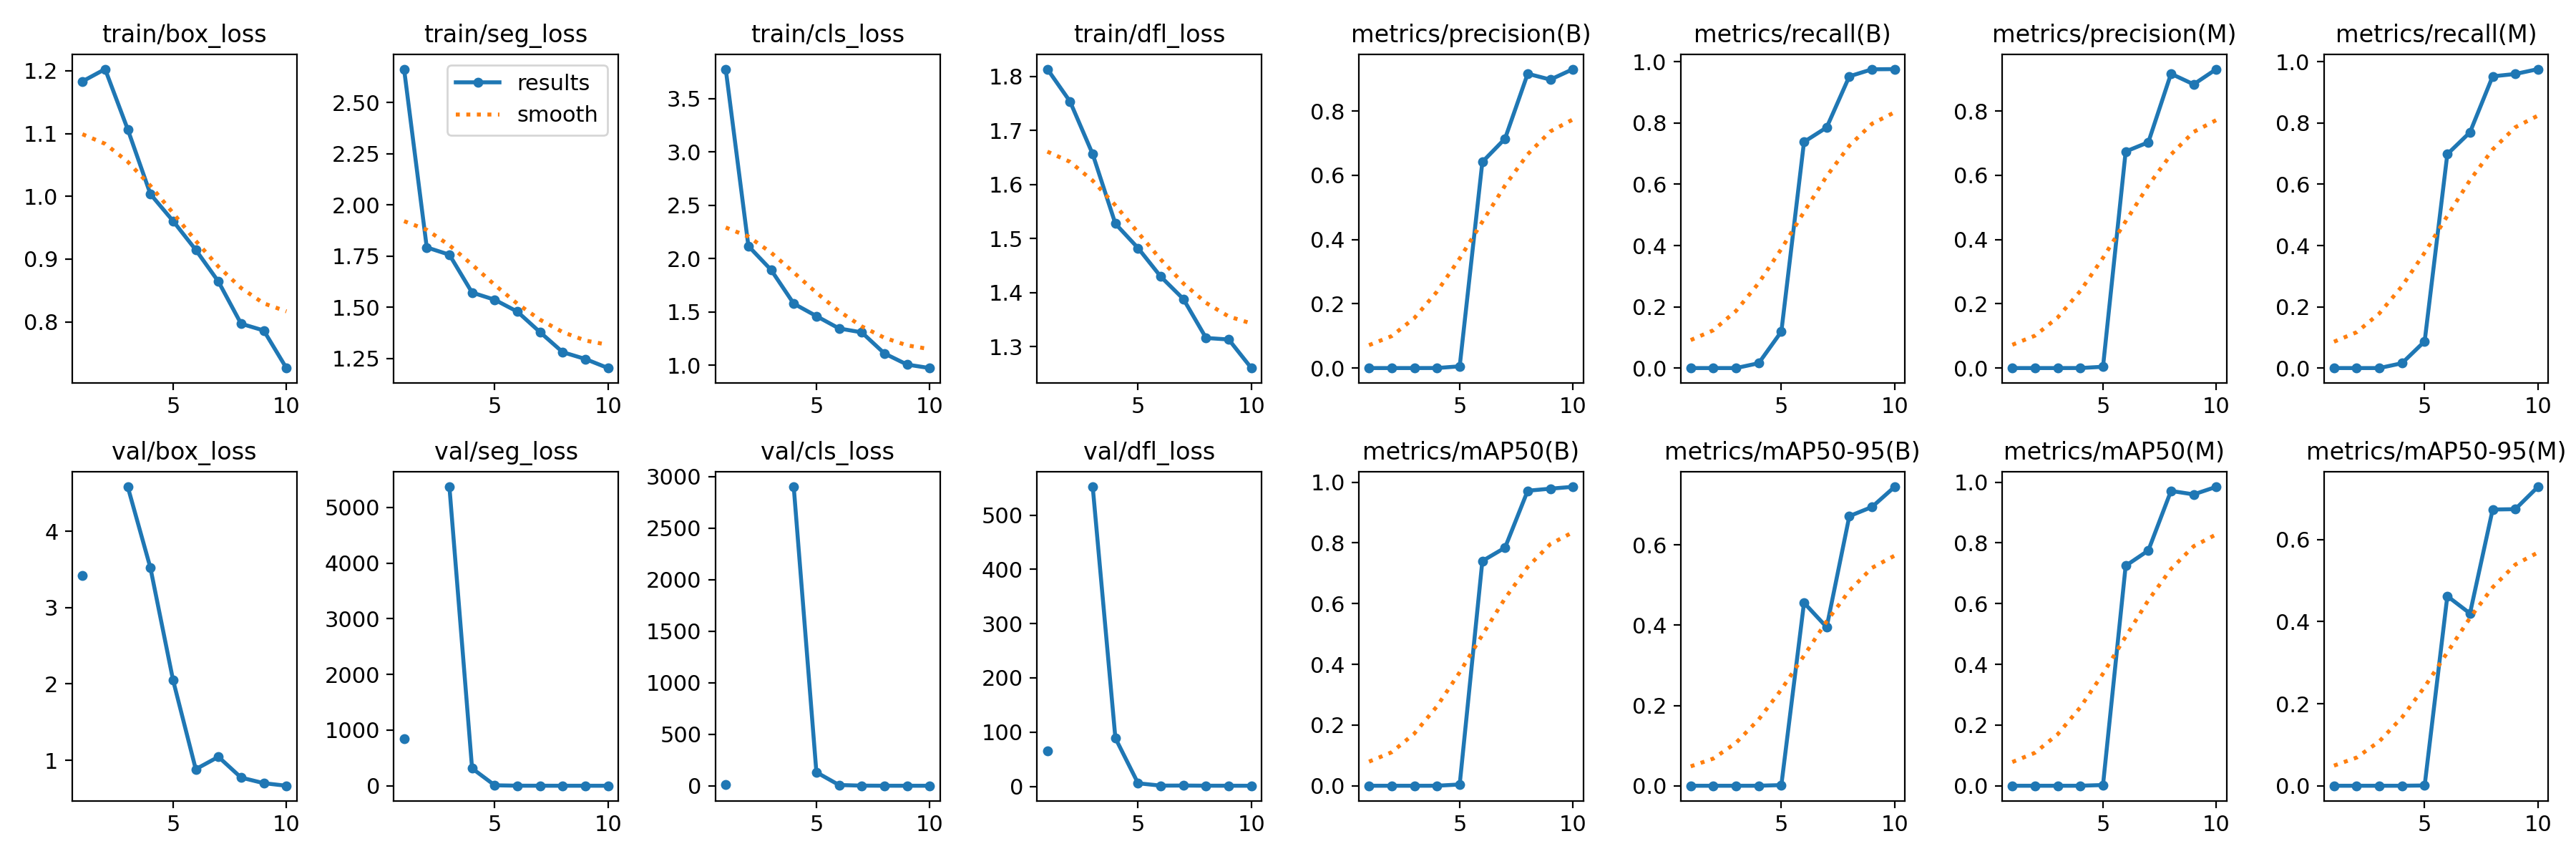

The table this chart was drawn from, first rows:
epoch, time, train/box_loss, train/seg_loss, train/cls_loss, train/dfl_loss, metrics/precision(B), metrics/recall(B), metrics/mAP50(B), metrics/mAP50-95(B), metrics/precision(M), metrics/recall(M), metrics/mAP50(M), metrics/mAP50-95(M), val/box_loss, val/seg_loss, val/cls_loss, val/dfl_loss, lr/pg0, lr/pg1, lr/pg2
1, 32.81, 1.183, 2.664, 3.775, 1.813, 0, 0, 0, 0, 0, 0, 0, 0, 3.42, 839.5, 9.067, 64.86, 0.07671, 0.002985, 0.002985
2, 37.8, 1.203, 1.792, 2.116, 1.753, 0, 0, 0, 0, 0, 0, 0, 0, nan, nan, nan, nan, 0.05217, 0.005453, 0.005453
3, 42.87, 1.107, 1.757, 1.893, 1.656, 0, 0, 0, 0, 0, 0, 0, 0, 4.582, 5371, inf, 552.1, 0.02702, 0.007312, 0.007312
4, 47.85, 1.004, 1.572, 1.577, 1.528, 0.00013, 0.01587, 6e-05, 3e-05, 0.00013, 0.01587, 3e-05, 2e-05, 3.52, 313.5, 2902, 88.96, 0.007979, 0.007979, 0.007979
5, 52.82, 0.9607, 1.536, 1.46, 1.483, 0.00546, 0.1191, 0.00422, 0.00163, 0.00404, 0.0873, 0.0024, 0.00065, 2.049, 9.078, 131.7, 5.691, 0.006852, 0.006852, 0.006852
6, 57.84, 0.9147, 1.478, 1.344, 1.43, 0.6415, 0.7385, 0.7403, 0.4561, 0.674, 0.6984, 0.7246, 0.4621, 0.884, 2.163, 8.002, 1.352, 0.005725, 0.005725, 0.005725
7, 62.82, 0.8642, 1.378, 1.307, 1.388, 0.714, 0.7857, 0.7842, 0.3952, 0.7027, 0.7698, 0.775, 0.42, 1.046, 1.662, 1.953, 1.498, 0.004599, 0.004599, 0.004599
8, 67.8, 0.7971, 1.28, 1.11, 1.316, 0.9161, 0.9526, 0.9718, 0.6719, 0.9161, 0.9526, 0.9712, 0.6732, 0.7742, 1.286, 1.082, 1.22, 0.003472, 0.003472, 0.003472
9, 72.79, 0.7863, 1.247, 1.005, 1.314, 0.8978, 0.9756, 0.9786, 0.6948, 0.883, 0.9603, 0.9597, 0.6741, 0.701, 1.327, 0.9901, 1.167, 0.002345, 0.002345, 0.002345
10, 77.79, 0.7265, 1.202, 0.9723, 1.261, 0.9304, 0.9762, 0.9848, 0.745, 0.9304, 0.9762, 0.9848, 0.7286, 0.6671, 1.08, 0.8567, 1.122, 0.001218, 0.001218, 0.001218
